Labelled photos from "processed", an image-classification folder in DHemanth2001/Landslide_Identification_Using_ML. The possible labels are: debris flow, landslide, mudflow, non landslide, rockfall, rotational slide, translational slide.

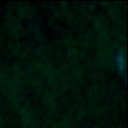
Label: non landslide

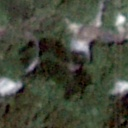
Label: landslide

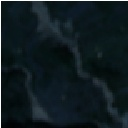
Label: rotational slide

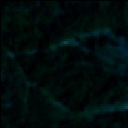
Label: translational slide

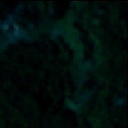
Label: non landslide

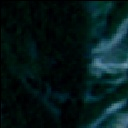
Label: rockfall
